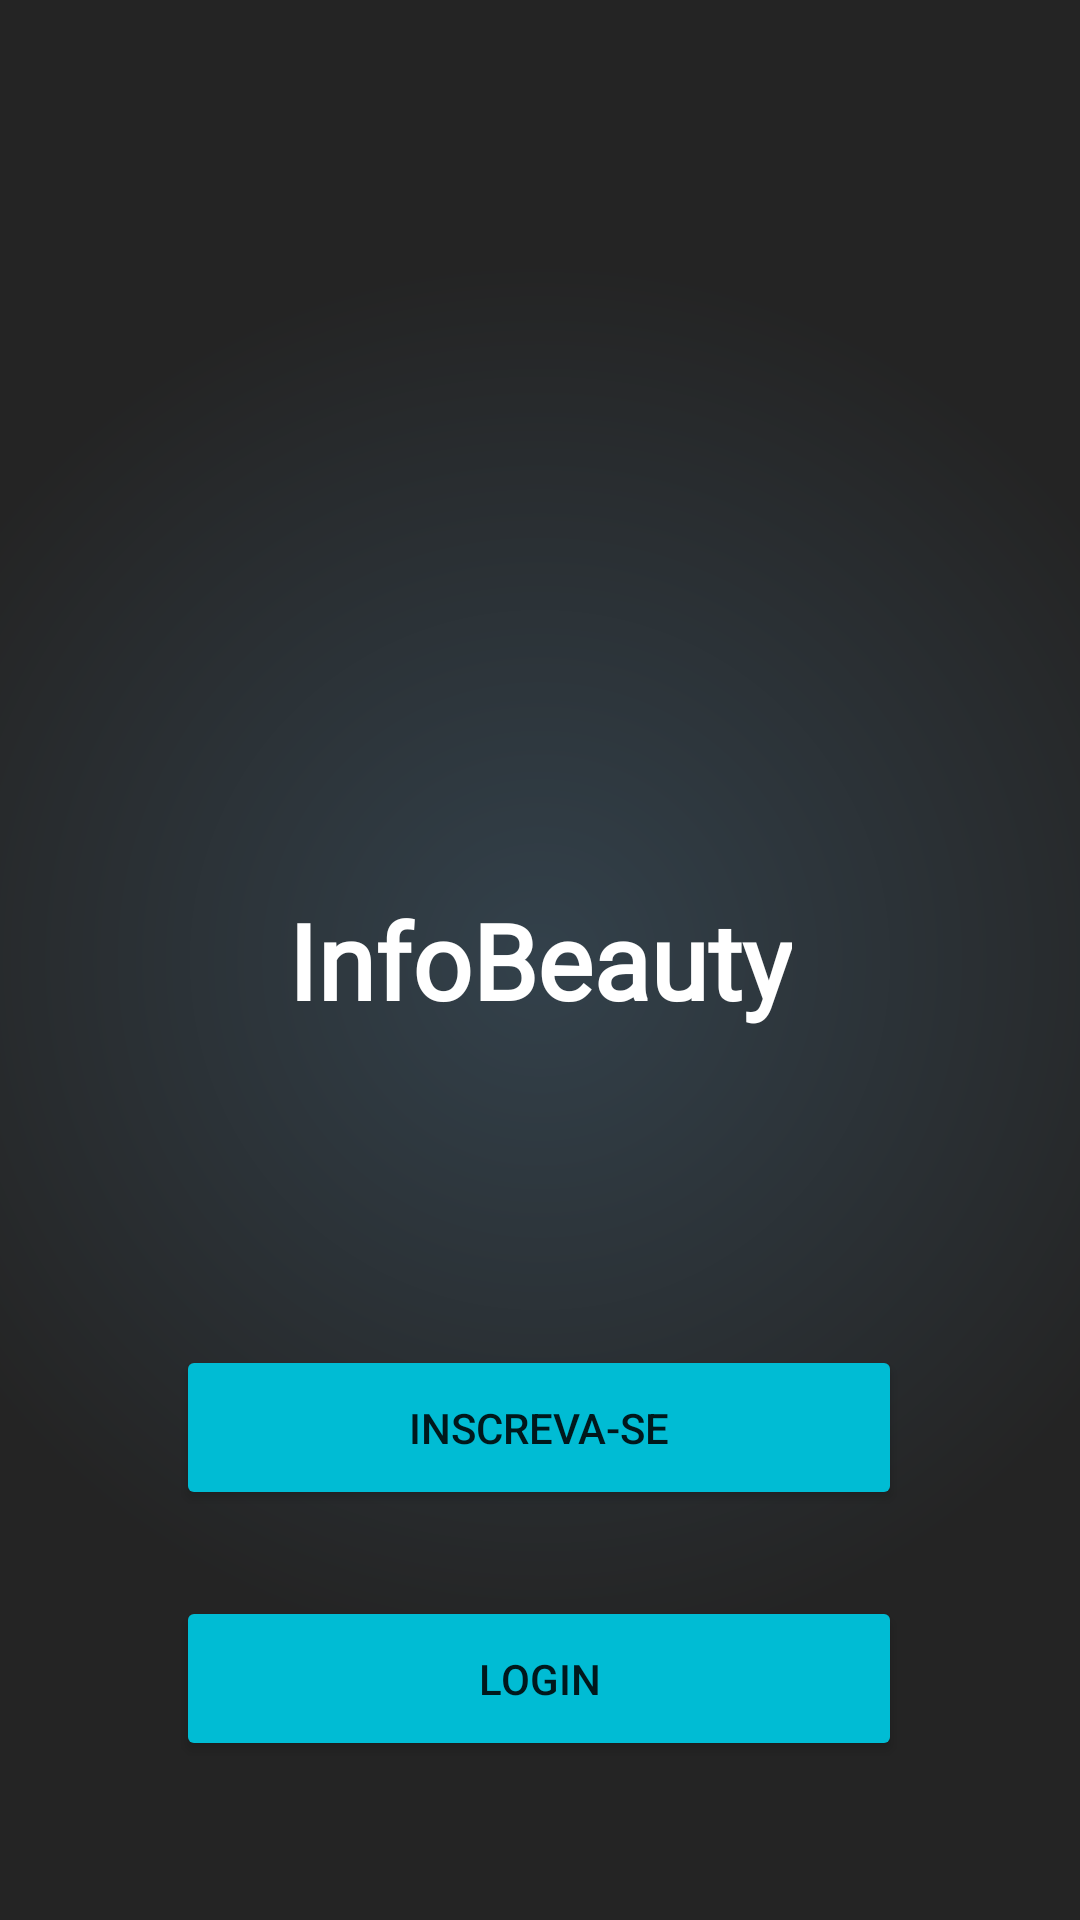

Reconstruct the res/layout file that produces this screen, plus the resources it refers to.
<!-- AndroidManifest.xml: application theme Theme.InfoBeauty -->
<!-- res/layout/activity_main.xml -->
<?xml version="1.0" encoding="utf-8"?>
<androidx.constraintlayout.widget.ConstraintLayout xmlns:android="http://schemas.android.com/apk/res/android"
    xmlns:app="http://schemas.android.com/apk/res-auto"
    xmlns:tools="http://schemas.android.com/tools"
    android:layout_width="match_parent"
    android:layout_height="match_parent"
    android:background="@drawable/radial"
    tools:context=".MainActivity">

    <Button
        android:id="@+id/btnlogin"
        android:layout_width="242dp"
        android:layout_height="55dp"
        android:onClick="telaLogin"
        android:text="Login"
        app:backgroundTint="#00BCD4"
        app:layout_constraintBottom_toBottomOf="parent"
        app:layout_constraintEnd_toEndOf="parent"
        app:layout_constraintHorizontal_bias="0.497"
        app:layout_constraintLeft_toLeftOf="parent"
        app:layout_constraintRight_toRightOf="parent"
        app:layout_constraintStart_toStartOf="parent"
        app:layout_constraintTop_toBottomOf="@+id/btncadastro"
        app:layout_constraintVertical_bias="0.353" />

    <TextView
        android:id="@+id/textView"
        android:layout_width="wrap_content"
        android:layout_height="wrap_content"
        android:layout_weight="1"
        android:fontFamily="@font/graduate"
        android:gravity="bottom|center"
        android:text="InfoBeauty"
        android:textColor="@color/white"
        android:textSize="35dp"
        android:textStyle="bold"
        app:layout_constraintBottom_toBottomOf="parent"
        app:layout_constraintEnd_toEndOf="parent"
        app:layout_constraintLeft_toLeftOf="parent"
        app:layout_constraintRight_toRightOf="parent"
        app:layout_constraintStart_toStartOf="parent"
        app:layout_constraintTop_toTopOf="parent"
        app:layout_constraintVertical_bias="0.500" />

    <Button
        android:id="@+id/btncadastro"
        android:layout_width="242dp"
        android:layout_height="55dp"
        android:onClick="telaCadastro"
        android:text="Inscreva-se"
        app:backgroundTint="#00BCD4"
        app:layout_constraintBottom_toBottomOf="parent"
        app:layout_constraintEnd_toEndOf="parent"
        app:layout_constraintHorizontal_bias="0.497"
        app:layout_constraintLeft_toLeftOf="parent"
        app:layout_constraintRight_toRightOf="parent"
        app:layout_constraintStart_toStartOf="parent"
        app:layout_constraintTop_toBottomOf="@+id/textView"
        app:layout_constraintVertical_bias="0.434" />

</androidx.constraintlayout.widget.ConstraintLayout>
<!-- resources referenced by this layout -->
<resources>
  <!-- drawable radial (drawable) -->
  <?xml version="1.0" encoding="utf-8"?>
  <shape xmlns:android="http://schemas.android.com/apk/res/android" android:shape="rectangle">
  
      <gradient
          android:startColor="#33414b"
          android:endColor="#242424"
          android:gradientRadius="700"
          android:type="radial"/>
  </shape>
  <style name="Theme.InfoBeauty" parent="Theme.MaterialComponents.DayNight.NoActionBar">
          
          <item name="colorPrimary">@color/purple_500</item>
          <item name="colorPrimaryVariant">@color/purple_700</item>
          <item name="colorOnPrimary">@color/white</item>
          
          <item name="colorSecondary">@color/teal_200</item>
          <item name="colorSecondaryVariant">@color/teal_700</item>
          <item name="colorOnSecondary">@color/black</item>
          
          <item name="android:statusBarColor" tools:targetApi="l">?attr/colorPrimaryVariant</item>
          
  
      </style>
  <!-- not gathered from this repository: default colours our renderer supplied (Android Studio template values) -->
  <color name="purple_500">#FF6200EE</color>
  <color name="purple_700">#FF3700B3</color>
  <color name="teal_200">#FF03DAC5</color>
  <color name="teal_700">#FF018786</color>
  <color name="black">#FF000000</color>
  <color name="white">#FFFFFFFF</color>
</resources>
